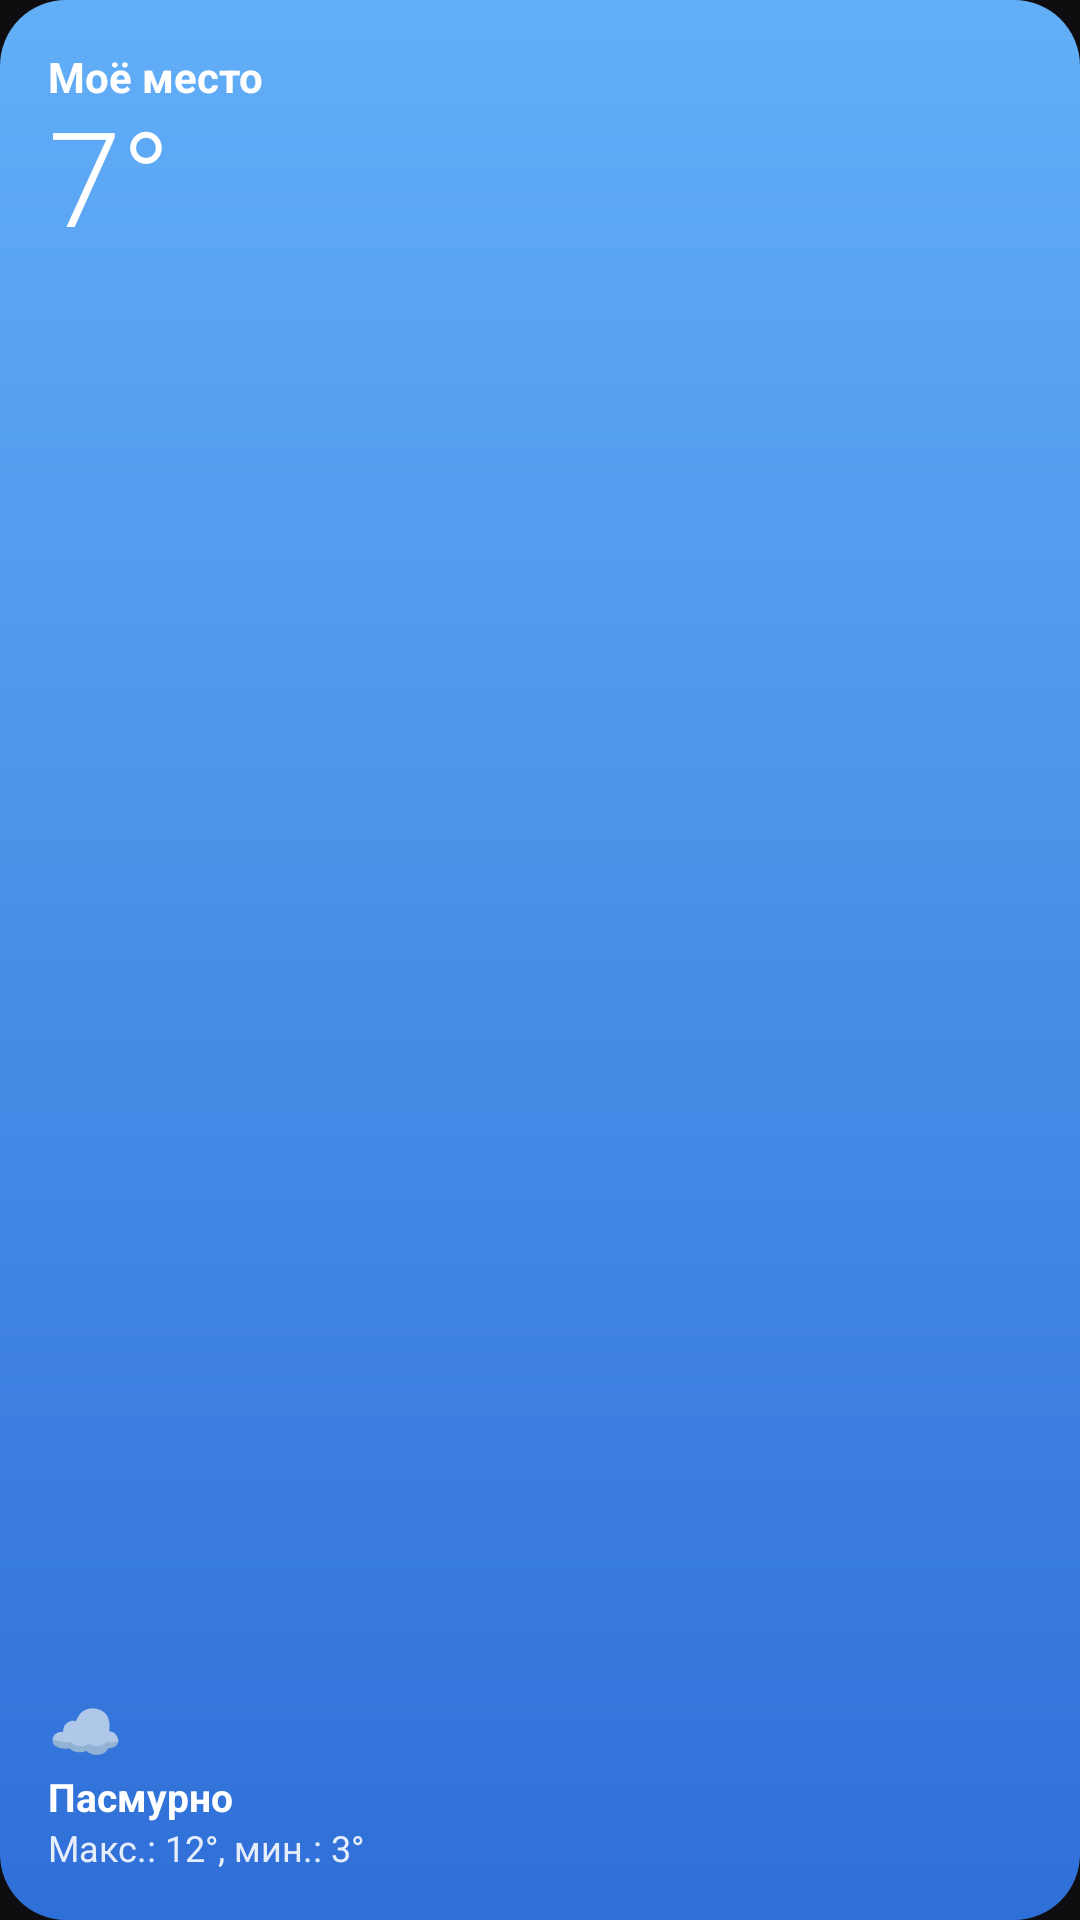

This screen was rendered from an Android layout file. Write that file and the resources it references.
<!-- AndroidManifest.xml: application theme AppTheme -->
<!-- res/layout/widget_weather_ios.xml -->
<?xml version="1.0" encoding="utf-8"?>
<LinearLayout xmlns:android="http://schemas.android.com/apk/res/android"
    android:id="@+id/root"
    android:layout_width="match_parent"
    android:layout_height="match_parent"
    android:background="@drawable/bg_ios_weather_day"
    android:orientation="vertical"
    android:padding="16dp">

    <TextView
        android:id="@+id/w_city"
        android:layout_width="match_parent"
        android:layout_height="wrap_content"
        android:ellipsize="end"
        android:fontFamily="sans-serif"
        android:maxLines="1"
        android:text="Моё место"
        android:textColor="#FFFFFF"
        android:textSize="14sp"
        android:textStyle="bold" />

    <TextView
        android:id="@+id/w_temp"
        android:layout_width="wrap_content"
        android:layout_height="wrap_content"
        android:fontFamily="sans-serif-light"
        android:includeFontPadding="false"
        android:maxLines="1"
        android:text="7°"
        android:textColor="#FFFFFF"
        android:textSize="44sp" />

    <View
        android:layout_width="match_parent"
        android:layout_height="0dp"
        android:layout_weight="1" />

    <TextView
        android:id="@+id/w_icon"
        android:layout_width="wrap_content"
        android:layout_height="wrap_content"
        android:text="☁️"
        android:textSize="20sp" />

    <TextView
        android:id="@+id/w_desc"
        android:layout_width="match_parent"
        android:layout_height="wrap_content"
        android:ellipsize="end"
        android:maxLines="1"
        android:text="Пасмурно"
        android:textColor="#FFFFFF"
        android:textSize="13sp"
        android:textStyle="bold" />

    <TextView
        android:id="@+id/w_range"
        android:layout_width="match_parent"
        android:layout_height="wrap_content"
        android:maxLines="1"
        android:text="Макс.: 12°, мин.: 3°"
        android:textColor="#E0FFFFFF"
        android:textSize="12sp" />
</LinearLayout>
<!-- resources referenced by this layout -->
<resources>
  <!-- drawable bg_ios_weather_day (drawable) -->
  <?xml version="1.0" encoding="utf-8"?>
  <shape xmlns:android="http://schemas.android.com/apk/res/android" android:shape="rectangle">
      <gradient android:angle="270" android:startColor="#FF62AEF7" android:endColor="#FF2F6FD8" />
      <corners android:radius="22dp" />
  </shape>
  <style name="AppTheme" parent="android:Theme.Material.NoActionBar">
          <item name="android:windowBackground">@color/ui_bg</item>
          <item name="android:statusBarColor">@color/ui_bg</item>
          <item name="android:navigationBarColor">@color/ui_bg</item>
          <item name="android:colorAccent">@color/ring_blue</item>
      </style>
  <color name="ui_bg">#0E0E10</color>
  <color name="ring_blue">#4D8BF5</color>
</resources>
